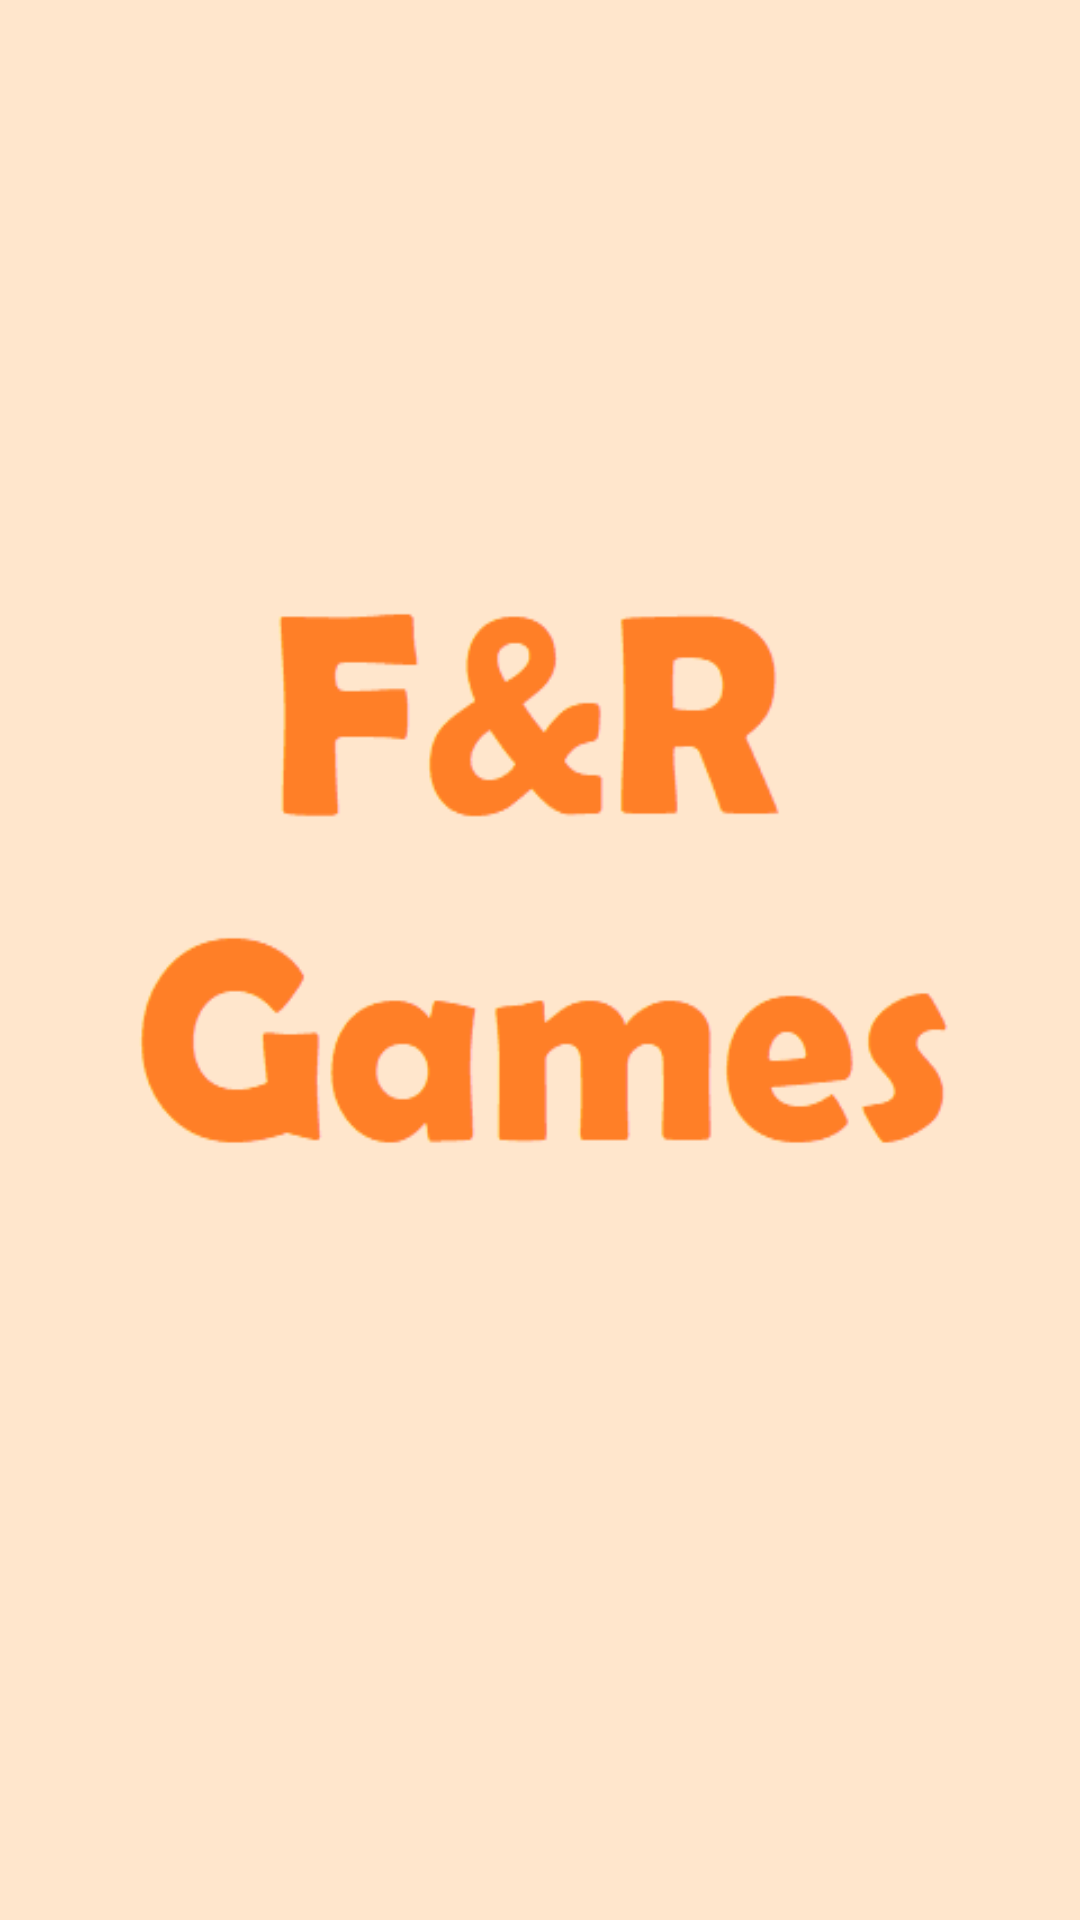

Reconstruct the res/layout file that produces this screen, plus the resources it refers to.
<!-- AndroidManifest.xml: application theme AppTheme.Launcher -->
<!-- res/layout/activity_splash.xml -->
<?xml version="1.0" encoding="utf-8"?>
<RelativeLayout
    xmlns:android="http://schemas.android.com/apk/res/android"
    android:orientation="vertical"
    android:layout_width="match_parent"
    android:layout_height="match_parent"
    android:background="@drawable/splash">

</RelativeLayout>
<!-- resources referenced by this layout -->
<resources>
  <!-- drawable splash: png bitmap (drawable, 8460 bytes) -->
  <style name="AppTheme.Launcher">
          <item name="android:windowBackground">@drawable/splash</item>
      </style>
</resources>
